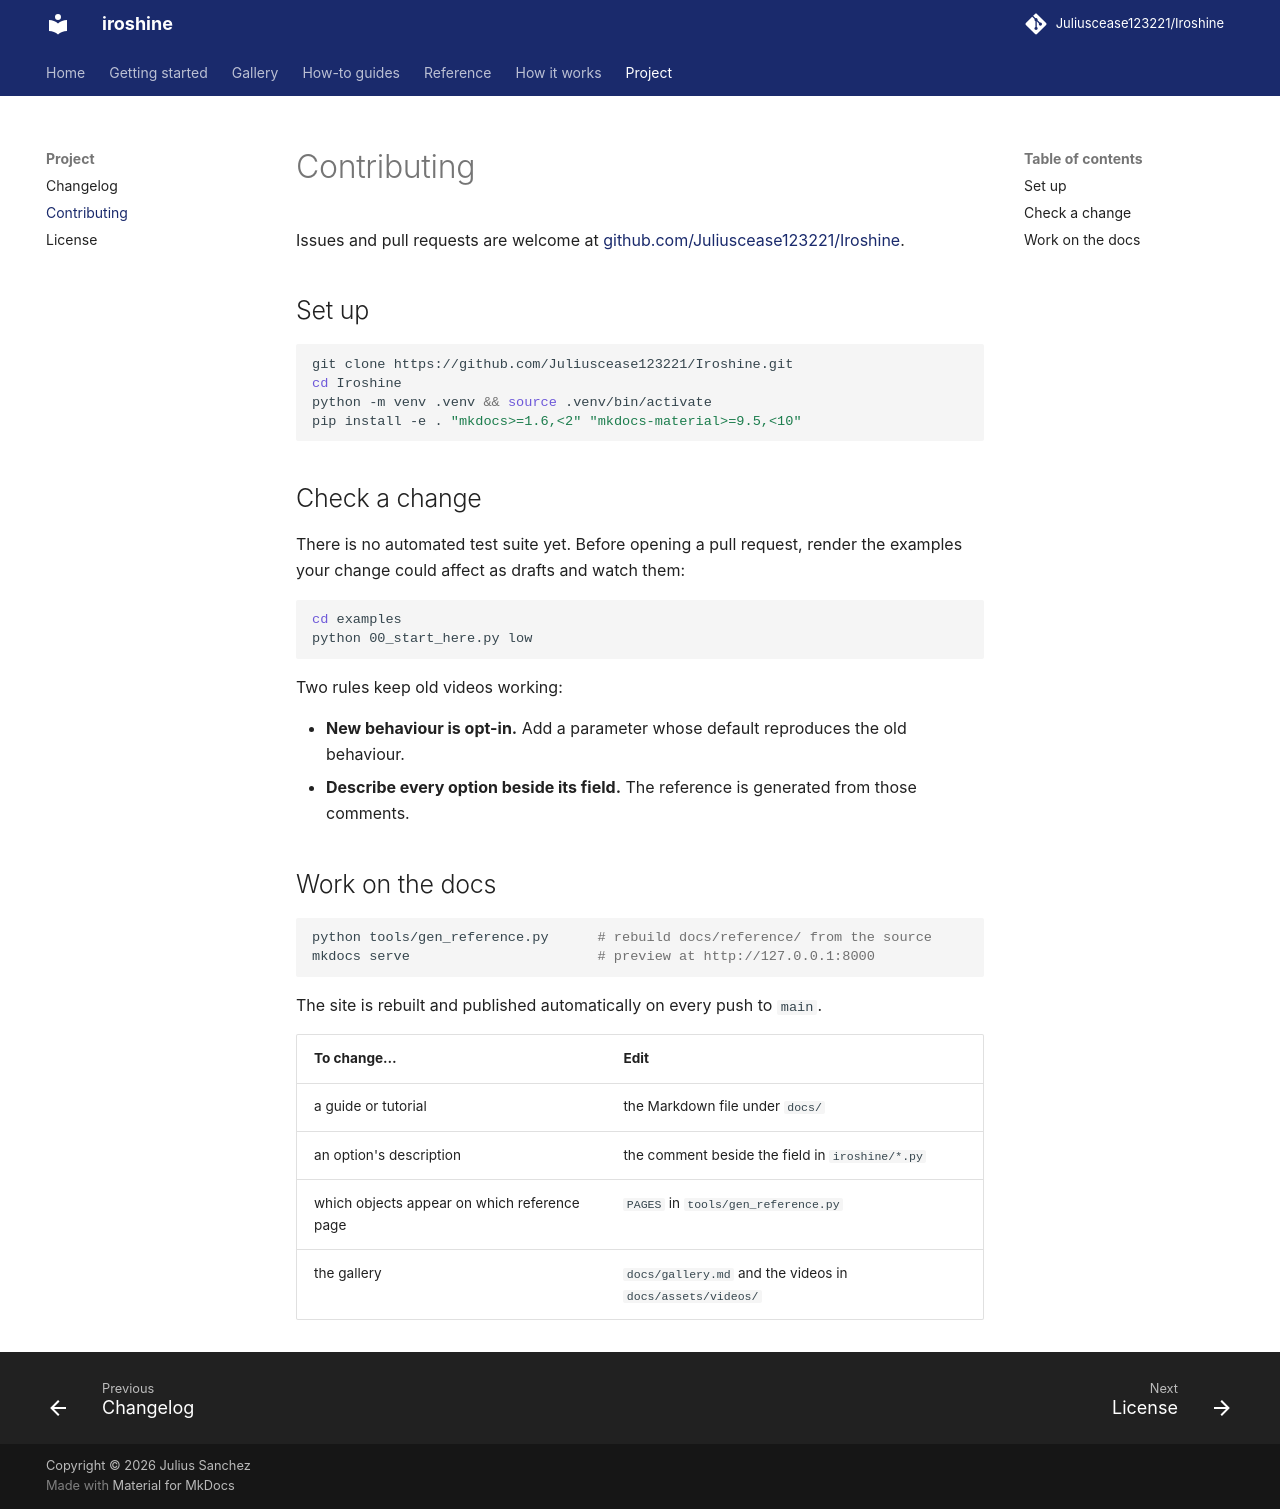

repository: Juliuscease123221/Iroshine · page: contributing/index.html · generator: mkdocs

# Contributing

Issues and pull requests are welcome at
[github.com/Juliuscease123221/Iroshine](https://github.com/Juliuscease123221/Iroshine).

## Set up

```bash
git clone https://github.com/Juliuscease123221/Iroshine.git
cd Iroshine
python -m venv .venv && source .venv/bin/activate
pip install -e . "mkdocs>=1.6,<2" "mkdocs-material>=9.5,<10"
```

## Check a change

There is no automated test suite yet. Before opening a pull request, render the examples your change
could affect as drafts and watch them:

```bash
cd examples
python 00_start_here.py low
```

Two rules keep old videos working:

- **New behaviour is opt-in.** Add a parameter whose default reproduces the old behaviour.
- **Describe every option beside its field.** The reference is generated from those comments.

## Work on the docs

```bash
python tools/gen_reference.py      # rebuild docs/reference/ from the source
mkdocs serve                       # preview at http://127.0.0.1:8000
```

The site is rebuilt and published automatically on every push to `main`.

| To change… | Edit |
|---|---|
| a guide or tutorial | the Markdown file under `docs/` |
| an option's description | the comment beside the field in `iroshine/*.py` |
| which objects appear on which reference page | `PAGES` in `tools/gen_reference.py` |
| the gallery | `docs/gallery.md` and the videos in `docs/assets/videos/` |
